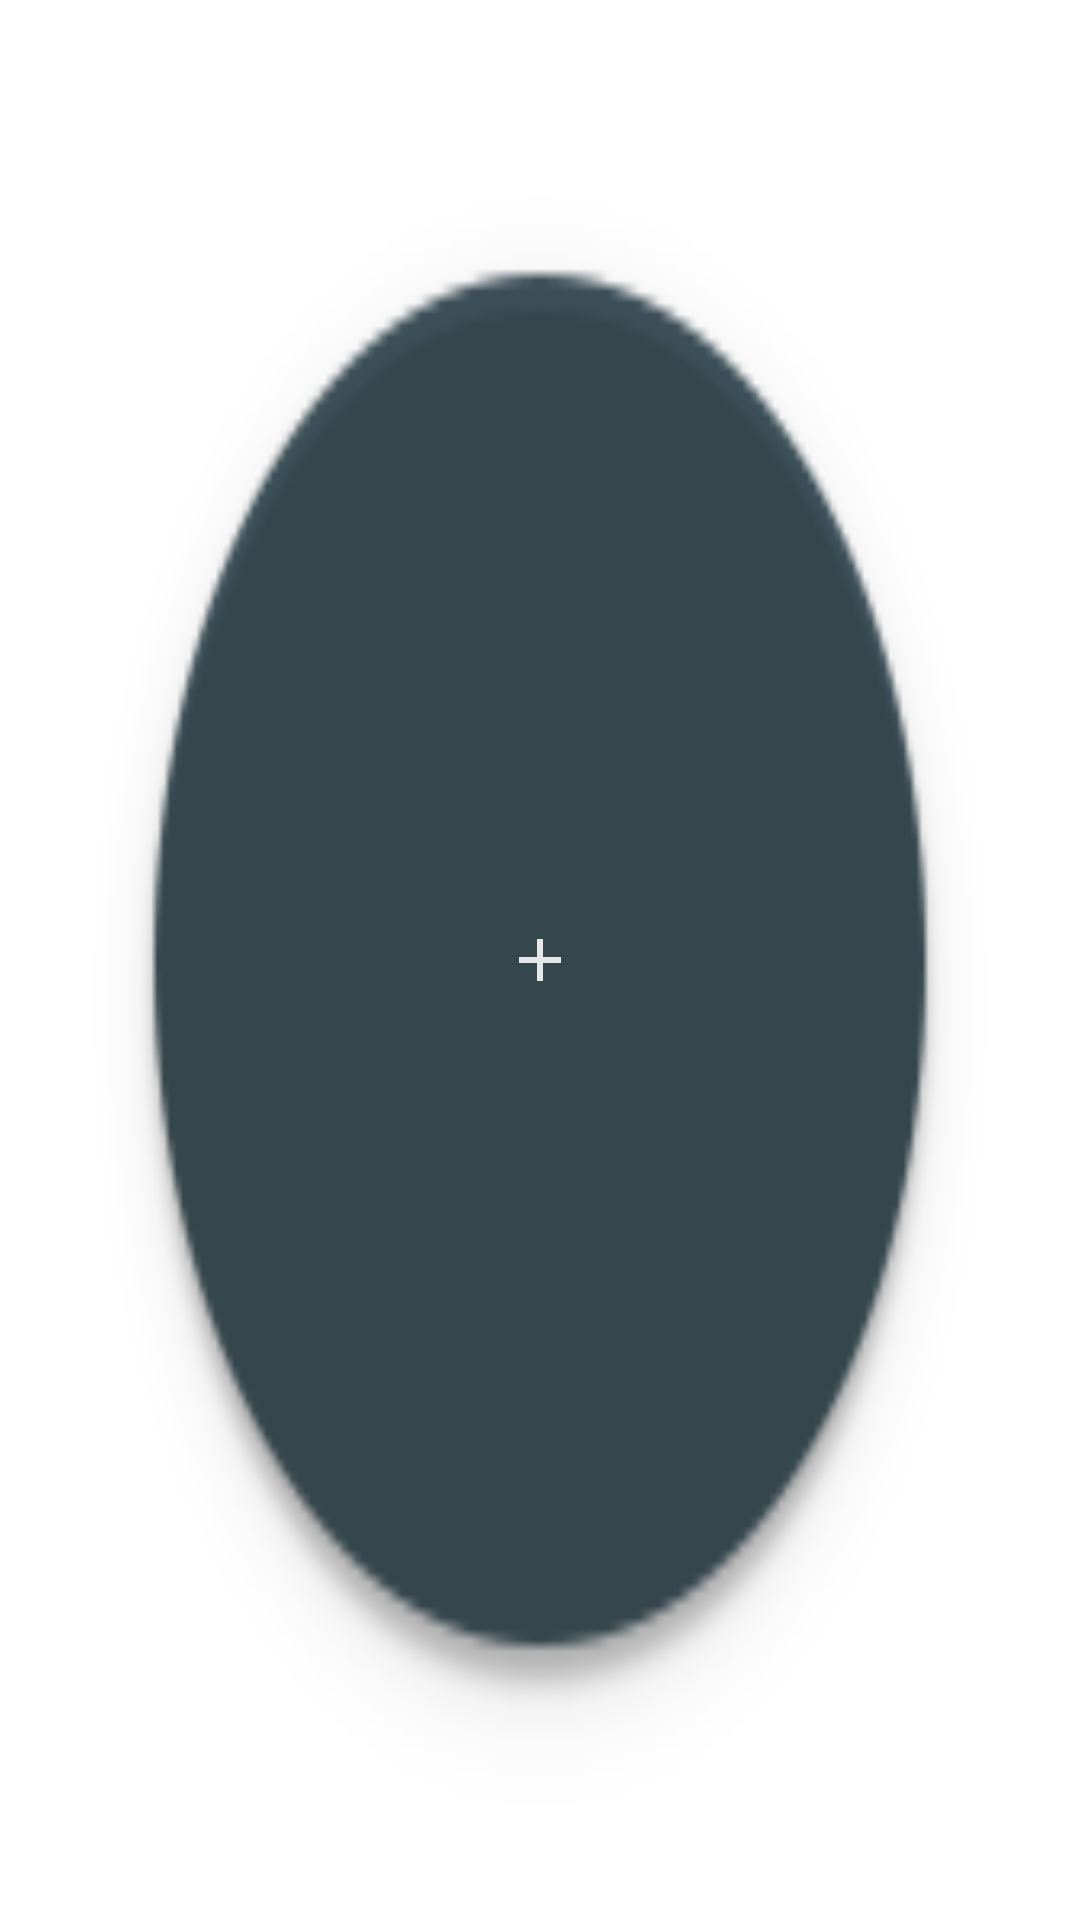

This screen was rendered from an Android layout file. Write that file and the resources it references.
<!-- AndroidManifest.xml: application theme AppThemeDayNoActionBar -->
<!-- res/layout/include_floating_add_button.xml -->
<?xml version="1.0" encoding="utf-8"?>
<FrameLayout
    xmlns:android="http://schemas.android.com/apk/res/android"
    android:id="@+id/add_button"
    android:layout_width="@dimen/floating_add_button_height"
    android:layout_height="@dimen/floating_add_button_height"
    android:layout_marginEnd="@dimen/keyline_1"
    android:layout_marginBottom="16dp"
    android:visibility="visible"
    android:clickable="true"
    android:focusable="true"
    android:layout_gravity="bottom|end"
    android:background="@drawable/add_schedule_fab_background"
    android:contentDescription="@string/add_feed">
    

    <ImageView android:id="@+id/add_icon"
               android:layout_width="match_parent"
               android:layout_height="match_parent"
               android:scaleType="center"
               android:src="@drawable/plus_fab_icon"
               android:contentDescription="@null"
               android:layout_gravity="center" />

</FrameLayout>
<!-- resources referenced by this layout -->
<resources>
  <dimen name="fab_elevation">4dp</dimen>
  <dimen name="floating_add_button_height">72dp</dimen>
  <dimen name="keyline_1">16dp</dimen>
  <!-- drawable add_schedule_fab_background (drawable) -->
  <selector xmlns:android="http://schemas.android.com/apk/res/android">
  
      <item android:drawable="@drawable/add_schedule_fab_unchecked_pressed"
          android:state_pressed="true" />
      <item android:drawable="@drawable/add_schedule_fab_unchecked_focused"
          android:state_focused="true" />
      <item android:drawable="@drawable/add_schedule_fab_unchecked_default" />
  
  </selector>
  <!-- drawable plus_fab_icon: png bitmap (drawable-xxhdpi, 115 bytes) -->
  <string name="add_feed">Add feed</string>
  <style name="AppThemeDayNoActionBar" parent="Theme.MaterialComponents.Light.NoActionBar">
      <item name="windowActionModeOverlay">true</item>
      <item name="windowActionBar">false</item>
      <item name="windowNoTitle">true</item>
  
      <item name="colorPrimary">@color/primary</item>
      <item name="colorPrimaryDark">@color/primary</item>
  
      <item name="colorOnPrimary">@android:color/white</item>
      <item name="colorOnSecondary">@android:color/white</item>
  
      <item name="android:windowActionModeOverlay">true</item>
      <item name="android:windowContentOverlay">@null</item>
      <item name="android:windowBackground">@null</item>
    </style>
  <!-- drawable add_schedule_fab_unchecked_pressed: png bitmap (drawable-w600dp-xxhdpi, 7810 bytes) -->
  <!-- drawable add_schedule_fab_unchecked_focused: png bitmap (drawable-w600dp-xxhdpi, 8933 bytes) -->
  <!-- drawable add_schedule_fab_unchecked_default: png bitmap (drawable-w600dp-xxhdpi, 7858 bytes) -->
  <color name="primary">#ff0b8043</color>
</resources>
